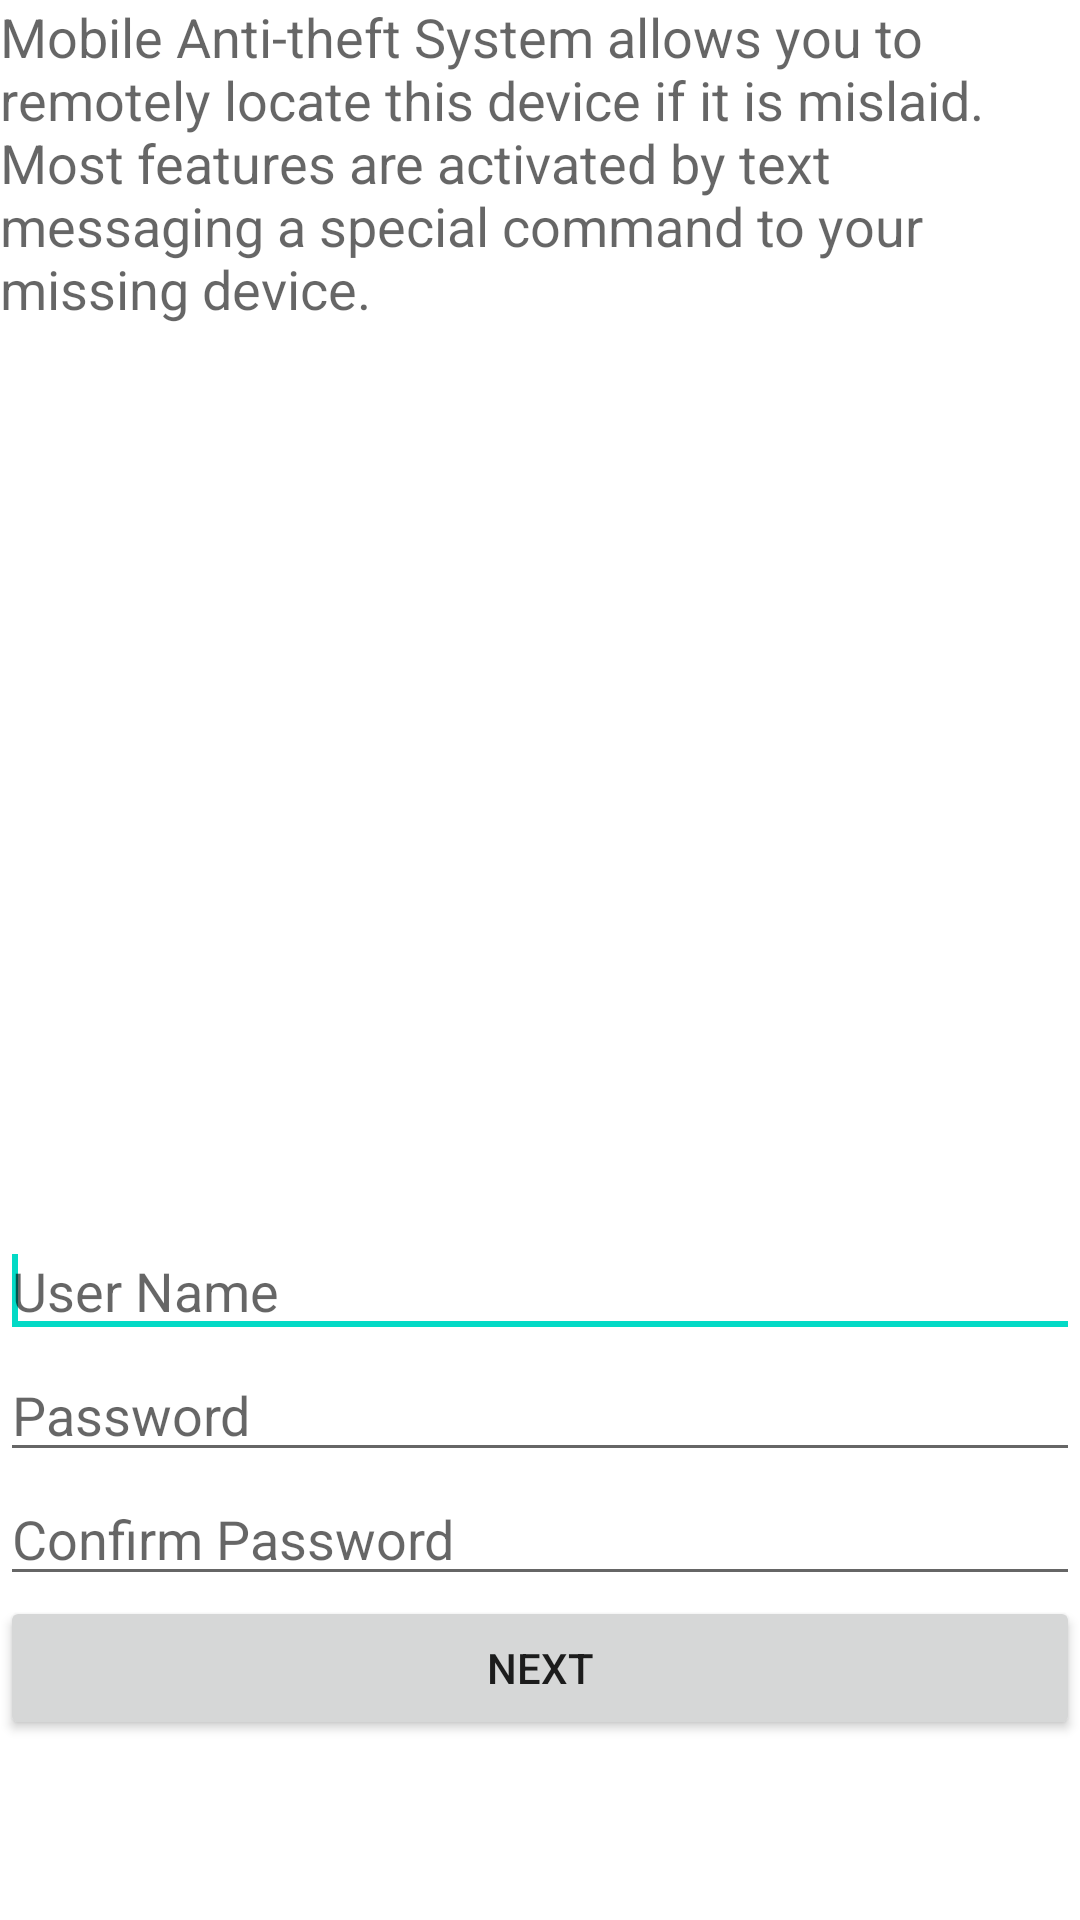

Layout XML and referenced resources for this Android screen:
<!-- AndroidManifest.xml: fallback theme Theme.MaterialComponents.DayNight.NoActionBar -->
<!-- res/layout/signup.xml -->
<?xml version="1.0" encoding="utf-8"?>
<LinearLayout xmlns:android="http://schemas.android.com/apk/res/android"
    android:layout_width="match_parent"
    android:layout_height="match_parent"
    android:gravity="center_vertical"
    android:orientation="vertical" >

    <TextView
        android:id="@+id/textView1"
        style="@style/styleName"
        android:layout_width="wrap_content"
        android:layout_height="wrap_content"
        android:layout_weight="0.04"
        android:text="@string/header" />

    <EditText
        android:id="@+id/editTextUserName"
        android:layout_width="match_parent"
        android:layout_height="wrap_content"
        android:hint="User Name" >

        <requestFocus />
    </EditText>

    <EditText
        android:id="@+id/editTextPassword"
        android:layout_width="fill_parent"
        android:layout_height="wrap_content"
        android:hint="Password"
        android:inputType="textPassword" />

    <EditText
        android:id="@+id/editTextConfirmPassword"
        android:layout_width="fill_parent"
        android:layout_height="wrap_content"
        android:hint="Confirm Password"
        android:inputType="textPassword" />

    <Button
        android:id="@+id/buttonCreateAccount"
        android:layout_width="fill_parent"
        android:layout_height="wrap_content"
        android:layout_marginBottom="60dp"
        android:text="Next" />

</LinearLayout>
<!-- resources referenced by this layout -->
<resources>
  <string name="header" translatable="false">Mobile Anti-theft System allows you to remotely locate this device if it is mislaid. Most features are activated by text messaging a special command to your missing device.</string>
  <style name="styleName" parent="android:Widget.Holo.Light.TextView">
          <item name="android:textAppearance">?android:attr/textAppearanceMedium</item>
      </style>
</resources>
